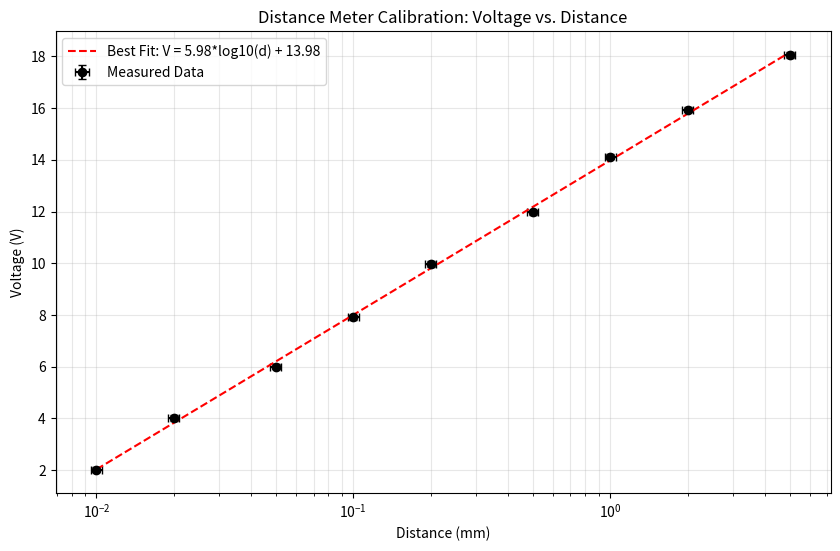

This chart was generated by the following Python code:

# Importing numpy and matplotlib library
%matplotlib inline
import numpy as np
import matplotlib.pyplot as plt

# Measurement data: distance in mm, voltage in Volts
afstand = np.array([0.01, 0.02, 0.05, 0.1, 0.2, 0.5, 1.0, 2.0, 5.0]) 
spanning = np.array([2.01868928, 4.01442631, 5.99586649, 7.91166258, 9.96850493, 
                     11.96229652, 14.1133456, 15.93947672, 18.04932637])

# Uncertainties: 0.1V for voltage and 5% for distance
u_spanning = 0.1 
u_afstand = 0.05 * afstand

# Perform a linear fit on the log-transformed distance
log_afstand = np.log10(afstand)
coeffs = np.polyfit(log_afstand, spanning, 1)
fit_line = np.poly1d(coeffs)

# Plotting
plt.figure(figsize=(10, 6))
plt.errorbar(afstand, spanning, xerr=u_afstand, yerr=u_spanning, fmt='o', 
             label='Measured Data', capsize=3, color='black')

# Best fit line calculation
x_fit = np.logspace(np.log10(afstand.min()), np.log10(afstand.max()), 100)
plt.plot(x_fit, fit_line(np.log10(x_fit)), '--', color='red', 
         label=f'Best Fit: V = {coeffs[0]:.2f}*log10(d) + {coeffs[1]:.2f}')

# Final Formatting
plt.xscale('log') 
plt.xlabel('Distance (mm)')
plt.ylabel('Voltage (V)')
plt.title('Distance Meter Calibration: Voltage vs. Distance')
plt.grid(True, which="both", ls="-", alpha=0.3)
plt.legend()

plt.show()
